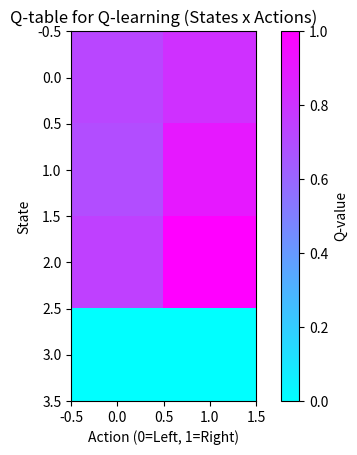

This figure's Python source:
import numpy as np

n_states = 4
n_actions = 2
Q = np.zeros((n_states, n_actions))  # Q[state, action]

print("Initial Q-table:")
print(Q)

import random


class SimpleGridEnv:
    def __init__(self, n=4):
        self.n = n
        self.reset()

    def reset(self) -> int:
        self.s = 0
        return self.s

    def step(self, a: int) -> tuple[int, float, bool]:
        # a: 0=LEFT, 1=RIGHT
        if a == 1:
            self.s += 1
        else:
            self.s -= 1
        self.s = np.clip(self.s, 0, self.n - 1)
        reward = 1.0 if self.s == self.n - 1 else 0.0
        done = self.s == self.n - 1
        return self.s, reward, done


def epsilon_greedy(Q, s, eps=0.2):
    if random.random() < eps:
        return random.choice(range(n_actions))
    return int(np.argmax(Q[s]))


def train_q(env, Q, episodes=250, alpha=0.1, gamma=0.9, eps=0.2):
    returns = []
    for ep in range(episodes):
        s = env.reset()
        done = False
        total = 0.0
        while not done:
            a = epsilon_greedy(Q, s, eps)
            s2, r, done = env.step(a)
            Q[s, a] += alpha * (
                r + gamma * np.max(Q[s2]) - Q[s, a]
            )  # Q-learning update
            s = s2
            total += r
        returns.append(total)
    return np.array(returns)


def train_sarsa(env, Q, episodes=250, alpha=0.1, gamma=0.9, eps=0.2):
    returns = []
    for ep in range(episodes):
        s = env.reset()
        a = epsilon_greedy(Q, s, eps)
        done = False
        total = 0.0
        while not done:
            s2, r, done = env.step(a)
            a2 = epsilon_greedy(Q, s2, eps)
            Q[s, a] += alpha * (r + gamma * Q[s2, a2] - Q[s, a])  # SARSA update
            s = s2
            a = a2
            total += r
        returns.append(total)
    return np.array(returns)


env = SimpleGridEnv(n_states)
Q1 = np.zeros((n_states, n_actions))
Q2 = np.zeros((n_states, n_actions))
rets1 = train_q(env, Q1)
rets2 = train_sarsa(env, Q2)

import matplotlib.pyplot as plt

# plt.plot(np.cumsum(rets1) / (np.arange(len(rets1)) + 1), label="Q-Learning")
# plt.plot(np.cumsum(rets2) / (np.arange(len(rets2)) + 1), label="SARSA")
# plt.ylabel("Mean Return")
# plt.xlabel("Episode")
# plt.legend()
# plt.title("Q-Learning vs SARSA (Gridworld)")
# plt.grid()
# plt.show()
# from matplotlib import pyplot as plt

plt.imshow(Q1, cmap='cool', interpolation='nearest')
plt.colorbar(label="Q-value")
plt.title("Q-table for Q-learning (States x Actions)")
plt.xlabel("Action (0=Left, 1=Right)")
plt.ylabel("State")
plt.show()
